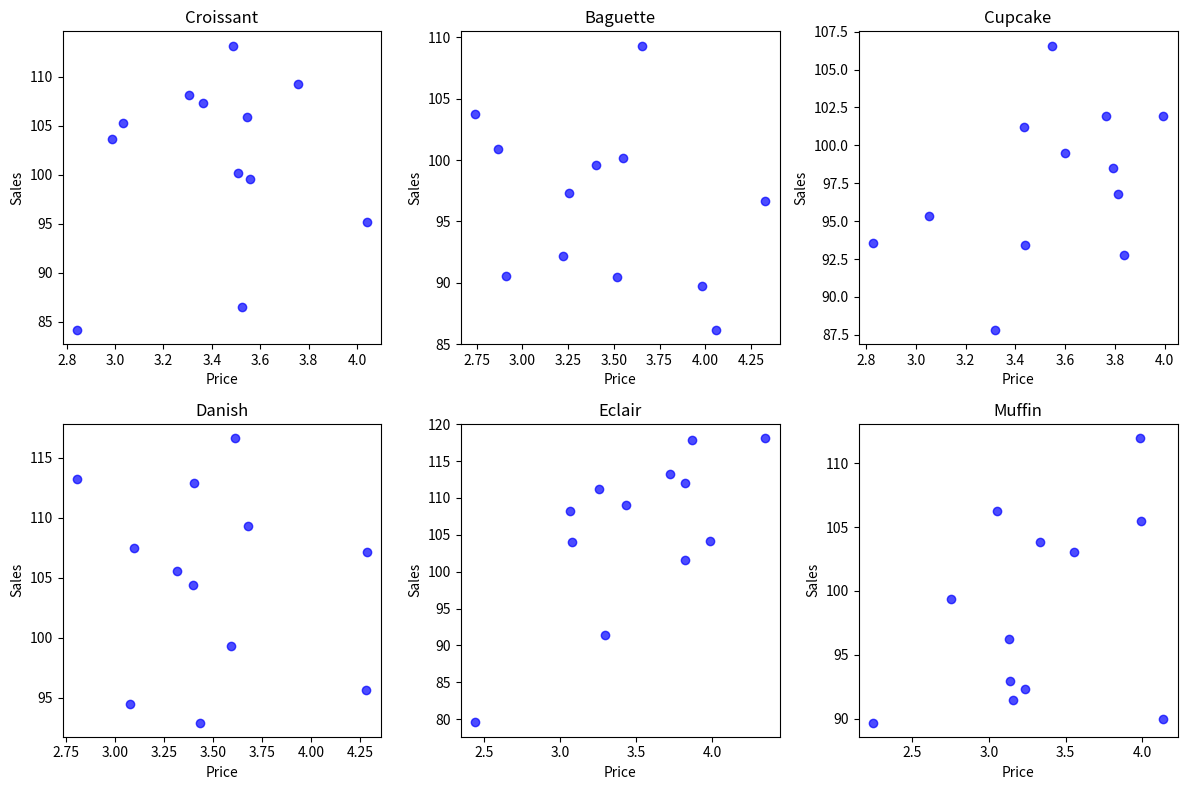

The script that saved this image:
import matplotlib.pyplot as plt
import numpy as np
import random

# Generate random prices and sales data for six bakery products
products = ["Croissant", "Baguette", "Cupcake", "Danish", "Eclair", "Muffin"]

product_prices = []
product_sales = []

for _ in range(6):
    prices = np.random.normal(loc=3.5, scale=0.5, size=12)
    sales = np.random.normal(loc=100, scale=10, size=12)
    product_prices.append(prices)
    product_sales.append(sales)

# Create the figure and axis objects
fig, axes = plt.subplots(2, 3, figsize=(12, 8))
axes = axes.flatten()

# Plot the changing price to sales relationship for each product
for i in range(6):
    axes[i].scatter(
        product_prices[i], product_sales[i], marker="o", color="b", alpha=0.7
    )
    axes[i].set_xlabel("Price")
    axes[i].set_ylabel("Sales")
    axes[i].set_title(products[i])

# Adjust the spacing between subplots
plt.tight_layout()

# Display the plots
plt.show()
